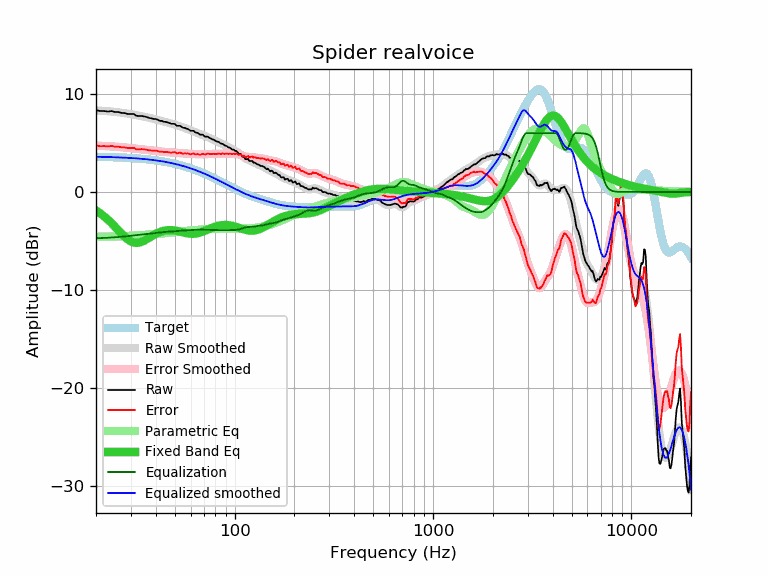

The file beside this chart, header and first rows:
frequency, raw, error, smoothed, error_smoothed, equalization, parametric_eq, equalized_raw, equalized_smoothed, target
20, 8.35, 4.76, 8.31, 4.72, -4.72, -1.89, 3.63, 3.59, 3.59
21, 8.25, 4.67, 8.29, 4.71, -4.71, -2.18, 3.54, 3.58, 3.58
22, 8.25, 4.68, 8.26, 4.69, -4.69, -2.50, 3.56, 3.57, 3.57
23, 8.20, 4.64, 8.23, 4.67, -4.67, -2.84, 3.53, 3.56, 3.56
24, 8.25, 4.70, 8.20, 4.65, -4.65, -3.20, 3.60, 3.55, 3.55
25, 8.15, 4.61, 8.16, 4.62, -4.62, -3.57, 3.53, 3.54, 3.54
26, 8.15, 4.62, 8.12, 4.60, -4.60, -3.94, 3.56, 3.53, 3.53
27, 8.05, 4.54, 8.08, 4.57, -4.57, -4.29, 3.49, 3.51, 3.51
28, 8.04, 4.54, 8.03, 4.54, -4.54, -4.60, 3.51, 3.50, 3.50
29, 7.95, 4.47, 7.98, 4.50, -4.50, -4.86, 3.45, 3.48, 3.48
30, 7.95, 4.49, 7.93, 4.47, -4.47, -5.05, 3.48, 3.46, 3.46
31, 7.95, 4.51, 7.88, 4.44, -4.44, -5.16, 3.51, 3.44, 3.44
32, 7.76, 4.34, 7.83, 4.41, -4.41, -5.20, 3.35, 3.42, 3.42
33, 7.75, 4.35, 7.78, 4.38, -4.38, -5.17, 3.37, 3.40, 3.40
34, 7.75, 4.37, 7.73, 4.35, -4.35, -5.09, 3.40, 3.38, 3.38
35, 7.70, 4.34, 7.68, 4.32, -4.32, -4.97, 3.38, 3.36, 3.36
36, 7.65, 4.32, 7.63, 4.29, -4.29, -4.83, 3.36, 3.33, 3.33
37, 7.55, 4.24, 7.57, 4.27, -4.27, -4.68, 3.29, 3.31, 3.31
38, 7.51, 4.23, 7.52, 4.24, -4.24, -4.54, 3.27, 3.28, 3.28
39, 7.45, 4.20, 7.46, 4.21, -4.21, -4.40, 3.24, 3.25, 3.25
40, 7.45, 4.23, 7.41, 4.18, -4.18, -4.28, 3.27, 3.22, 3.22
41, 7.35, 4.16, 7.35, 4.16, -4.16, -4.17, 3.20, 3.19, 3.19
42, 7.25, 4.09, 7.29, 4.13, -4.13, -4.08, 3.12, 3.16, 3.16
43, 7.25, 4.12, 7.24, 4.11, -4.11, -4.01, 3.14, 3.13, 3.13
44, 7.15, 4.06, 7.18, 4.09, -4.09, -3.96, 3.06, 3.09, 3.09
45, 7.15, 4.09, 7.13, 4.07, -4.07, -3.92, 3.08, 3.06, 3.06
46, 7.08, 4.06, 7.08, 4.06, -4.06, -3.90, 3.03, 3.02, 3.02
47, 7.02, 4.04, 7.03, 4.04, -4.04, -3.89, 2.98, 2.99, 2.99
48, 6.95, 4.00, 6.98, 4.03, -4.03, -3.89, 2.92, 2.95, 2.95
49, 6.95, 4.04, 6.92, 4.02, -4.02, -3.91, 2.93, 2.91, 2.91
50, 6.93, 4.06, 6.87, 4.00, -4.00, -3.93, 2.93, 2.87, 2.87
51, 6.75, 3.93, 6.82, 3.99, -3.99, -3.97, 2.76, 2.82, 2.82
52, 6.75, 3.97, 6.76, 3.98, -3.98, -4.00, 2.77, 2.78, 2.78
53, 6.75, 4.01, 6.70, 3.96, -3.96, -4.04, 2.79, 2.74, 2.74
54, 6.64, 3.95, 6.64, 3.95, -3.95, -4.09, 2.69, 2.69, 2.69
55, 6.54, 3.89, 6.59, 3.94, -3.94, -4.13, 2.60, 2.65, 2.65
56, 6.54, 3.94, 6.53, 3.92, -3.92, -4.17, 2.62, 2.60, 2.60
57, 6.47, 3.92, 6.47, 3.91, -3.91, -4.20, 2.56, 2.55, 2.55
58, 6.44, 3.93, 6.41, 3.90, -3.90, -4.23, 2.54, 2.51, 2.51
59, 6.34, 3.88, 6.35, 3.89, -3.89, -4.25, 2.45, 2.46, 2.46
60, 6.24, 3.83, 6.29, 3.89, -3.89, -4.27, 2.36, 2.41, 2.41
61, 6.24, 3.88, 6.24, 3.88, -3.88, -4.27, 2.36, 2.36, 2.36
62, 6.24, 3.93, 6.18, 3.87, -3.87, -4.27, 2.37, 2.31, 2.31
63, 6.11, 3.85, 6.12, 3.86, -3.86, -4.26, 2.25, 2.26, 2.26
64, 6.04, 3.84, 6.06, 3.86, -3.86, -4.24, 2.18, 2.21, 2.21
65, 6.04, 3.89, 6.00, 3.85, -3.85, -4.21, 2.19, 2.15, 2.15
66, 5.93, 3.83, 5.95, 3.85, -3.85, -4.18, 2.08, 2.10, 2.10
67, 5.84, 3.79, 5.89, 3.84, -3.84, -4.14, 2.00, 2.05, 2.05
68, 5.84, 3.85, 5.84, 3.85, -3.85, -4.10, 2.00, 1.99, 1.99
69, 5.84, 3.90, 5.79, 3.85, -3.85, -4.05, 1.99, 1.94, 1.94
70, 5.74, 3.85, 5.74, 3.85, -3.85, -4.00, 1.89, 1.89, 1.89
71, 5.64, 3.81, 5.69, 3.86, -3.86, -3.94, 1.78, 1.83, 1.83
72, 5.64, 3.86, 5.65, 3.87, -3.87, -3.89, 1.77, 1.78, 1.78
73, 5.64, 3.92, 5.60, 3.87, -3.87, -3.84, 1.77, 1.73, 1.73
74, 5.56, 3.89, 5.55, 3.88, -3.88, -3.79, 1.68, 1.67, 1.67
75, 5.49, 3.87, 5.50, 3.88, -3.88, -3.74, 1.61, 1.62, 1.62
76, 5.44, 3.88, 5.44, 3.88, -3.88, -3.69, 1.56, 1.56, 1.56
77, 5.38, 3.87, 5.39, 3.88, -3.88, -3.64, 1.50, 1.51, 1.51
78, 5.34, 3.89, 5.34, 3.88, -3.88, -3.60, 1.46, 1.45, 1.45
79, 5.29, 3.89, 5.28, 3.88, -3.88, -3.56, 1.41, 1.40, 1.40
... 553 more rows
